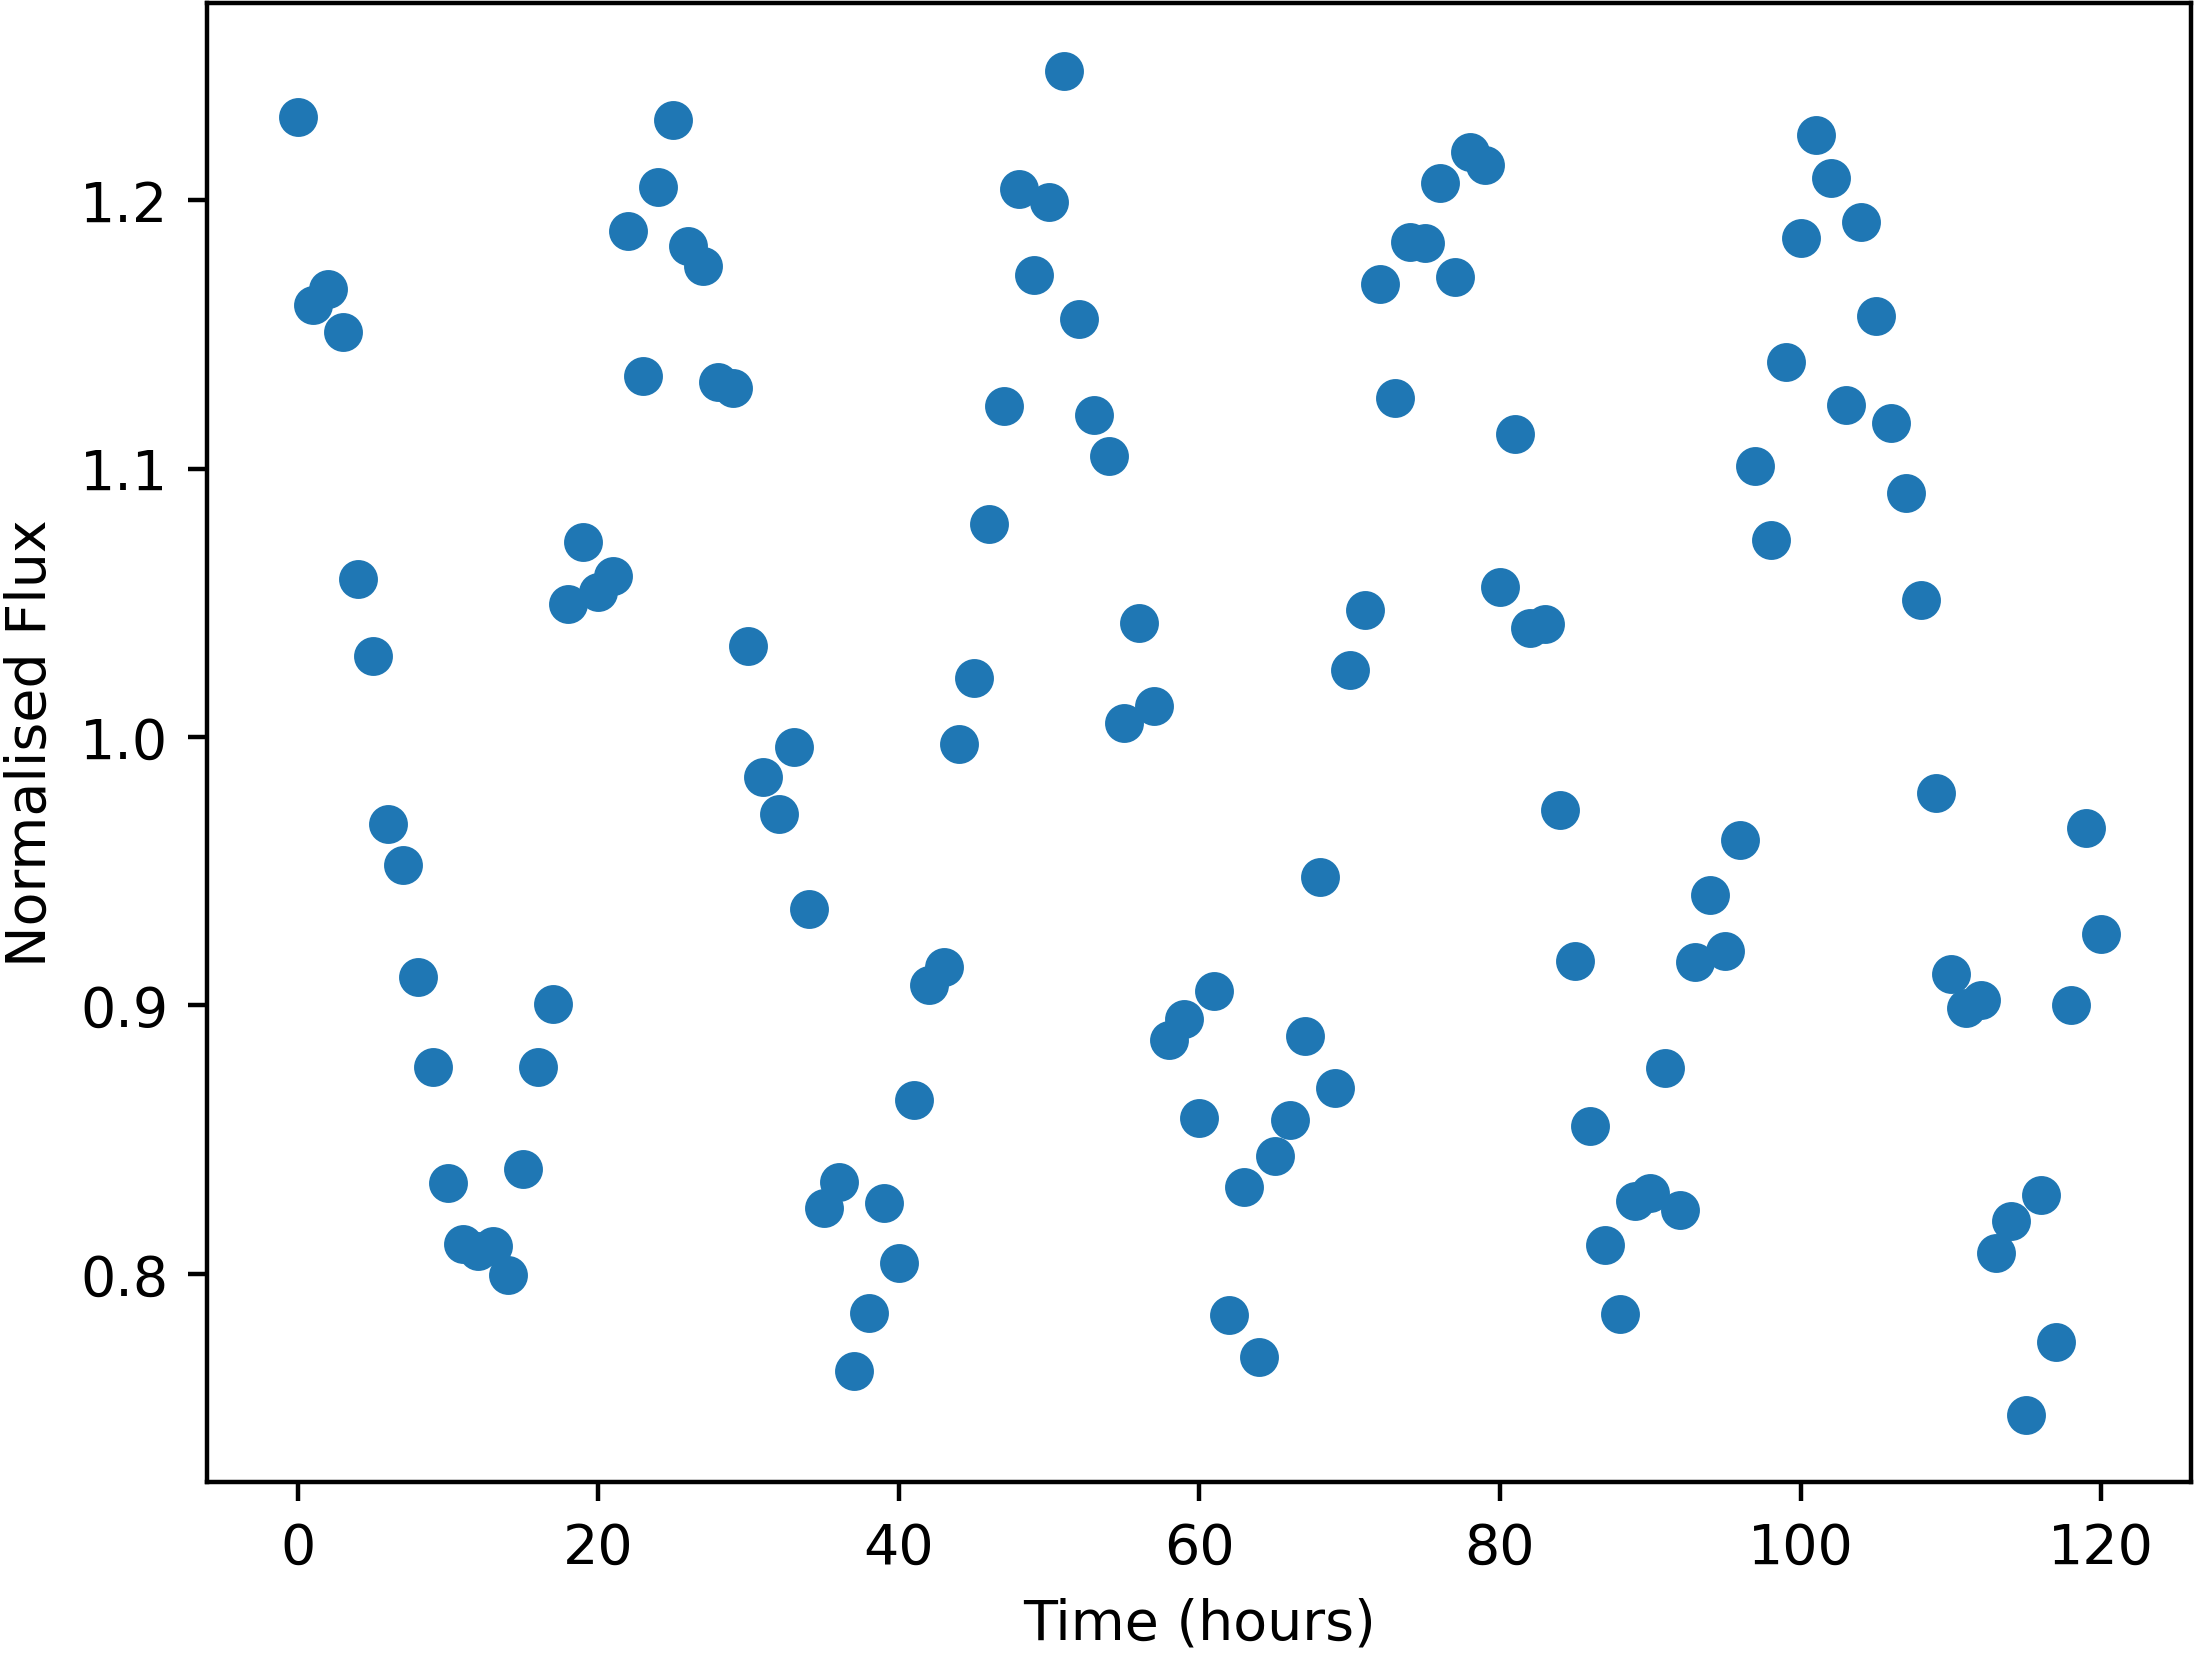

The data file committed next to this chart (first rows):
Time, NormalisedFlux
0.0, 1.231
1.0, 1.161
2.0, 1.167
3.0, 1.151
4.0, 1.059
5.0, 1.03
6.0, 0.9677
7.0, 0.9522
8.0, 0.9107
9.0, 0.877
10.0, 0.8337
11.0, 0.8112
12.0, 0.8086
13.0, 0.8105
14.0, 0.7996
15.0, 0.839
16.0, 0.8769
17.0, 0.9007
18.0, 1.049
19.0, 1.073
20.0, 1.054
21.0, 1.06
22.0, 1.188
23.0, 1.134
24.0, 1.205
25.0, 1.23
26.0, 1.183
27.0, 1.176
28.0, 1.132
29.0, 1.13
30.0, 1.034
31.0, 0.9853
32.0, 0.9712
33.0, 0.9961
34.0, 0.9359
35.0, 0.8246
36.0, 0.8344
37.0, 0.7639
38.0, 0.7855
39.0, 0.8264
40.0, 0.804
41.0, 0.8647
42.0, 0.9078
43.0, 0.9144
44.0, 0.9975
45.0, 1.022
46.0, 1.079
47.0, 1.123
48.0, 1.204
49.0, 1.172
50.0, 1.199
51.0, 1.248
52.0, 1.156
53.0, 1.12
54.0, 1.105
55.0, 1.005
56.0, 1.043
57.0, 1.012
58.0, 0.887
59.0, 0.895
... 61 more rows
